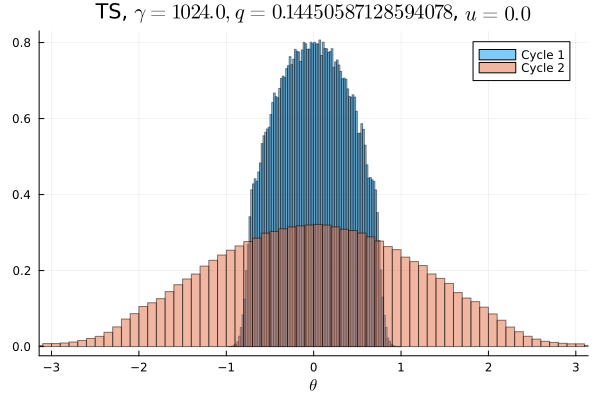

Values plotted in this chart, from the file beside it:
Cycle 1, Cycle 2
0.0, 0.0004781
0.0, 0.0005219
0.0, 0.0004719
0.0, 0.0005094
0.0, 0.0006625
0.0, 0.0006125
0.0, 0.0007937
0.0, 0.001019
0.0, 0.001109
0.0, 0.001403
0.0, 0.001528
0.0, 0.001819
0.0, 0.002347
0.0, 0.002791
0.0, 0.003497
0.0, 0.004453
0.0, 0.004797
0.0, 0.005691
0.0, 0.006225
0.0, 0.006987
0.0, 0.007084
0.0, 0.007716
0.0, 0.008081
0.0, 0.008997
0.0, 0.009544
0.0, 0.01037
0.0, 0.01099
0.0, 0.01147
0.0, 0.01193
0.0, 0.01304
0.0, 0.01319
0.0, 0.0141
0.0, 0.01481
0.0, 0.01529
1.5625e-5, 0.01572
0.0002313, 0.01612
0.001997, 0.0168
0.009516, 0.01714
0.02283, 0.01755
0.02744, 0.01805
0.03234, 0.0181
0.03575, 0.01894
0.04009, 0.01895
0.04179, 0.0194
0.04438, 0.01944
0.04709, 0.01973
0.0483, 0.01961
0.04815, 0.02
0.04979, 0.01999
0.04982, 0.02027
0.05022, 0.02009
0.04951, 0.02023
0.04899, 0.02014
0.04789, 0.01947
0.04678, 0.0199
0.04417, 0.0198
0.04192, 0.01912
0.04036, 0.01908
0.0359, 0.01886
0.03223, 0.01809
... 40 more rows
